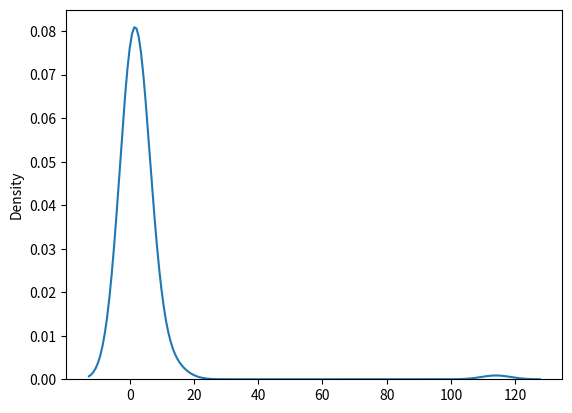

Here is the Python script that generated this plot:
import numpy as np
import matplotlib.pyplot as plt
import seaborn as sns


arr = np.random.zipf(a=3, size=10)
print(arr)


arr = np.random.zipf(a=2, size=100)
sns.distplot(arr, hist=False)
plt.show()


